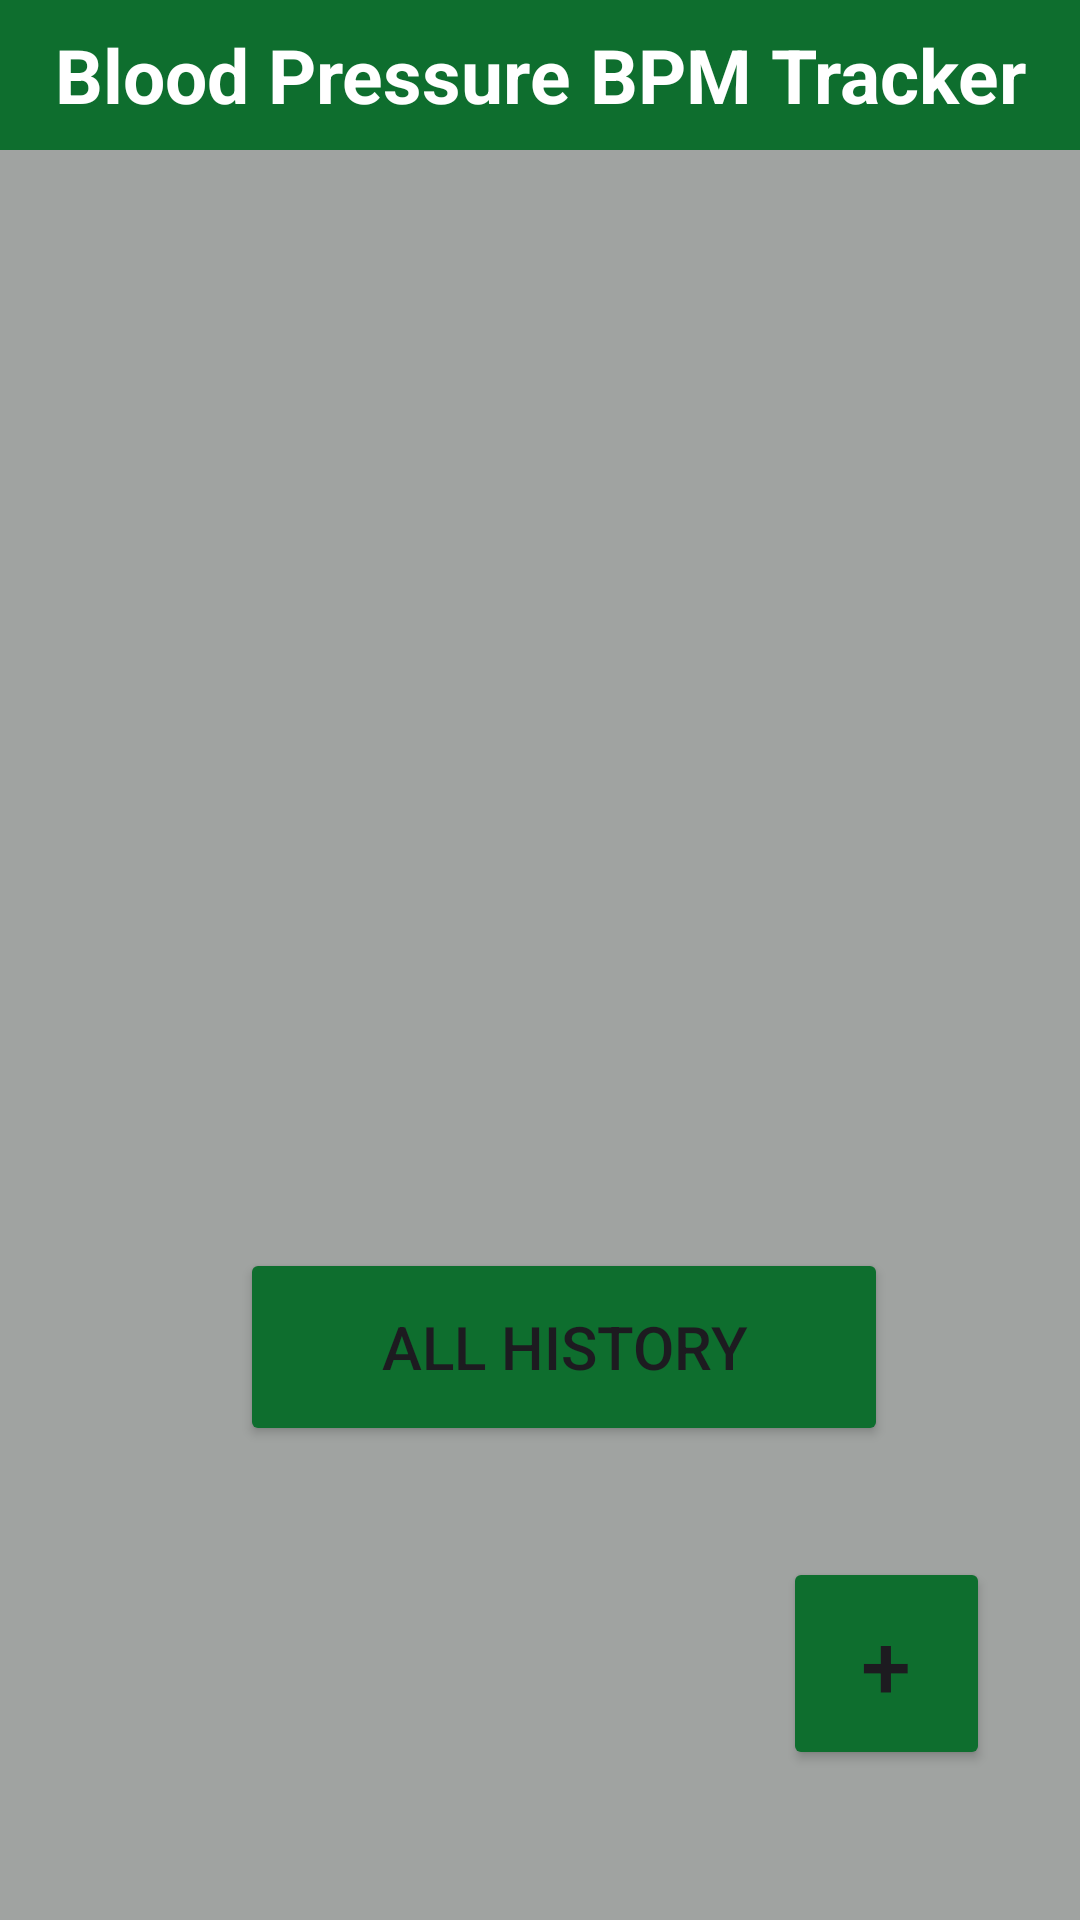

Reconstruct the res/layout file that produces this screen, plus the resources it refers to.
<!-- AndroidManifest.xml: application theme Theme.TZtest -->
<!-- res/layout/activity_main.xml -->
<?xml version="1.0" encoding="utf-8"?>
<androidx.constraintlayout.widget.ConstraintLayout xmlns:android="http://schemas.android.com/apk/res/android"
    xmlns:app="http://schemas.android.com/apk/res-auto"
    xmlns:tools="http://schemas.android.com/tools"
    android:id="@+id/main"
    android:layout_width="match_parent"
    android:layout_height="match_parent"
    android:background="#a0a3a1"
    tools:context=".MainActivity"
    >

    <TextView
        android:id="@+id/textView"
        android:layout_width="match_parent"
        android:layout_height="50dp"
        android:text="Blood Pressure BPM Tracker"
        android:textStyle="bold"
        android:textColor="@color/white"
        android:textSize="25sp"
        android:gravity="center"
        android:background="#0E6E2E"
        app:layout_constraintStart_toStartOf="parent"
        app:layout_constraintEnd_toEndOf="parent"
        app:layout_constraintTop_toTopOf="parent" />

    <Button
        android:id="@+id/create_button"
        android:layout_width="69dp"
        android:layout_height="71dp"
        android:backgroundTint="#0E6E2E"
        android:text="+"
        android:textSize="30dp"
        android:layout_marginBottom="50dp"
        android:layout_marginRight="30dp"
        app:layout_constraintBottom_toBottomOf="parent"
        app:layout_constraintEnd_toEndOf="parent" />

    <Button
        android:id="@+id/all_view_button"
        android:layout_width="216dp"
        android:layout_height="66dp"
        android:text="All history"
        android:textSize="20dp"
        android:backgroundTint="#0E6E2E"
        app:layout_constraintTop_toBottomOf="@id/itemsList"
        app:layout_constraintStart_toStartOf="parent"
        app:layout_constraintEnd_toEndOf="parent"
        android:layout_marginStart="16dp"
        android:layout_marginTop="16dp"/>

    <androidx.recyclerview.widget.RecyclerView
        android:id="@+id/itemsList"
        android:layout_width="match_parent"
        android:layout_height="320dp"
        android:layout_marginHorizontal="20dp"
        android:layout_marginVertical="30dp"
        app:layout_constraintBottom_toTopOf="@+id/all_view_button"
        app:layout_constraintTop_toBottomOf="@+id/textView"
        tools:layout_editor_absoluteX="1dp" />

</androidx.constraintlayout.widget.ConstraintLayout>
<!-- resources referenced by this layout -->
<resources>
  <color name="white">#FFFFFFFF</color>
  <style name="Theme.TZtest" parent="Base.Theme.TZtest" />
  <style name="Base.Theme.TZtest" parent="Theme.Material3.DayNight.NoActionBar">
          
          
      </style>
</resources>
